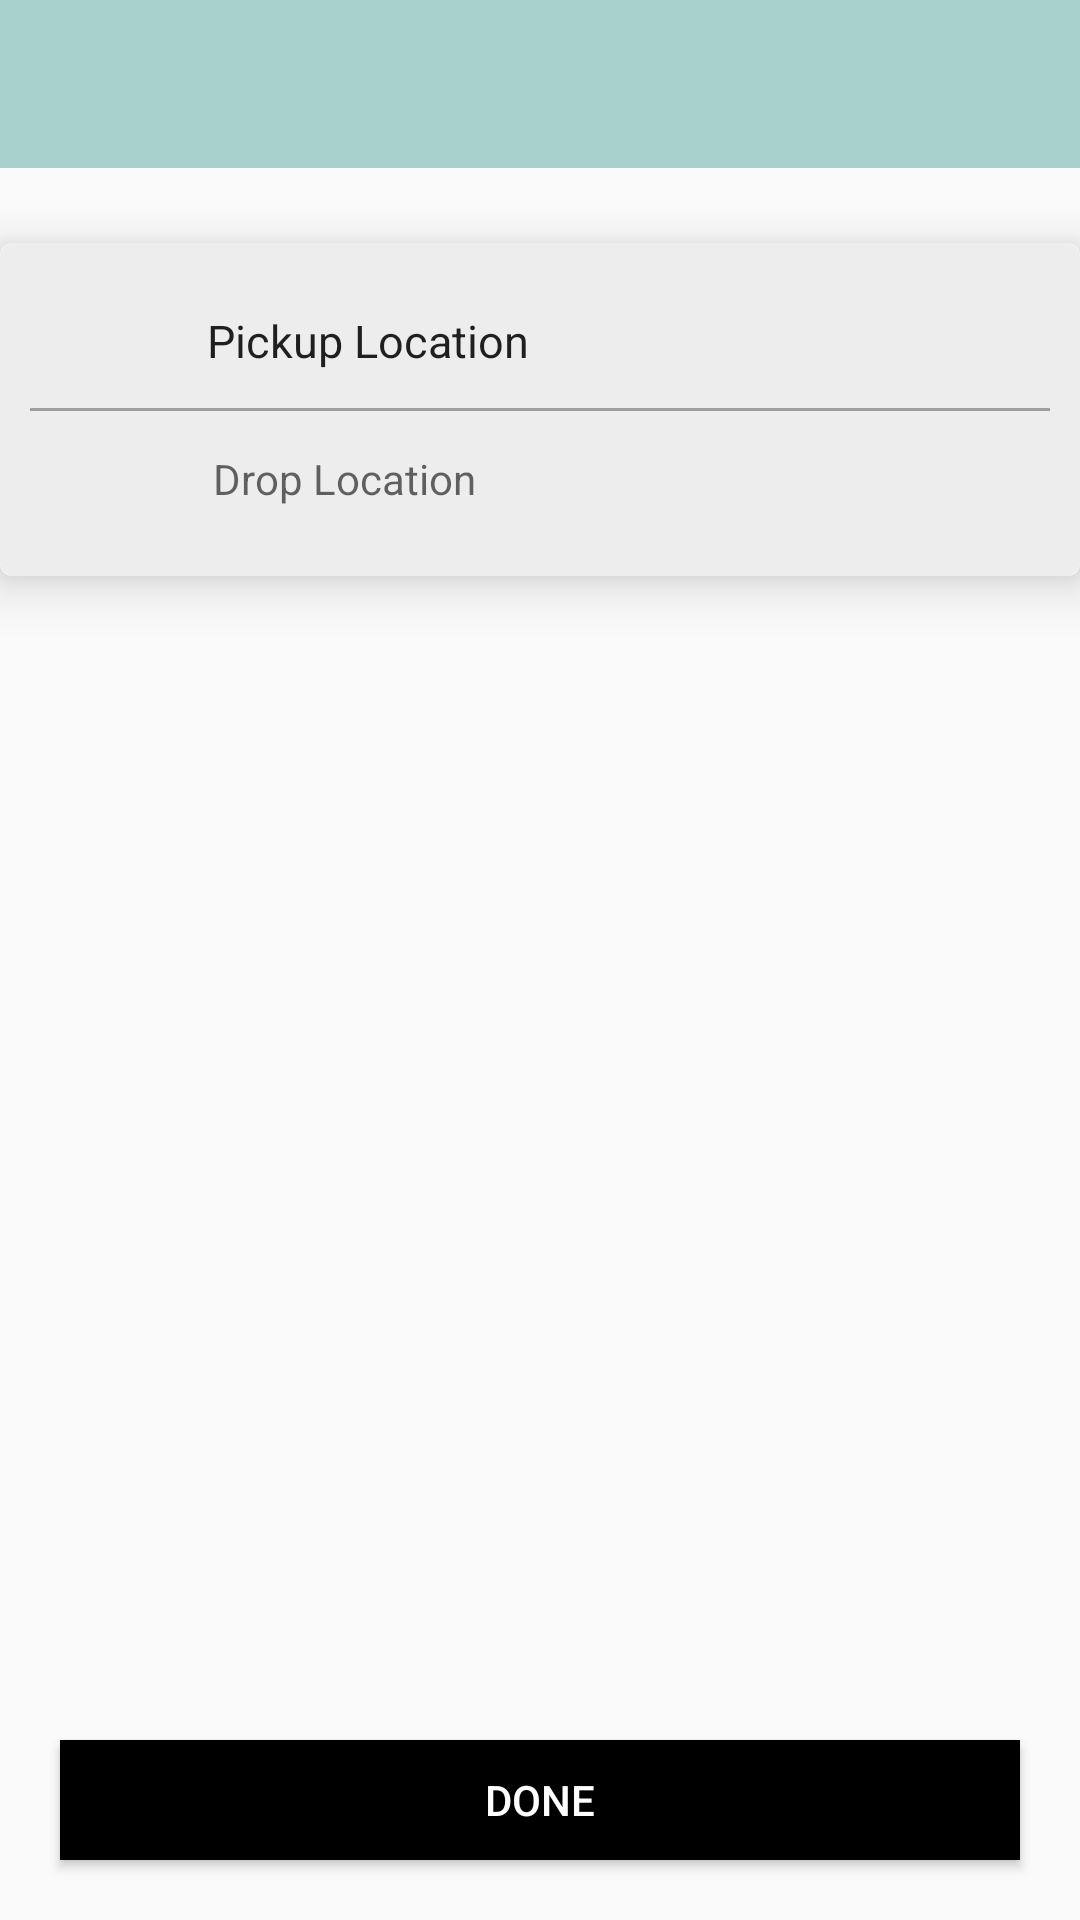

This screen was rendered from an Android layout file. Write that file and the resources it references.
<!-- AndroidManifest.xml: application theme AppTheme -->
<!-- res/layout/choose_location.xml -->
<?xml version="1.0" encoding="utf-8"?>
<LinearLayout xmlns:android="http://schemas.android.com/apk/res/android"
    android:layout_width="match_parent"
    android:layout_height="match_parent"
    android:orientation="vertical">

    <LinearLayout
        android:layout_width="match_parent"
        android:layout_height="?actionBarSize"
        android:background="@color/colorPrimary"
        android:paddingLeft="5dp"
        android:visibility="visible">

        <ImageView
            android:id="@+id/imgBack"
            android:layout_width="35dp"
            android:layout_height="35dp"
            android:layout_gravity="center"
            android:clickable="true"
            android:focusable="true"
            android:padding="5dp"
            android:src="@mipmap/back_image" />

    </LinearLayout>

    <RelativeLayout
        android:id="@+id/rlPlacesMain"
        android:layout_width="match_parent"
        android:layout_height="match_parent"
        android:orientation="vertical"
        android:paddingTop="5dp"
        android:visibility="visible">

        <android.support.v7.widget.CardView xmlns:card_view="http://schemas.android.com/apk/res-auto"
            android:id="@+id/card_view"
            android:layout_width="match_parent"
            android:layout_height="wrap_content"
            android:layout_gravity="center"
            android:layout_marginTop="20dp"
            android:elevation="8dp"
            android:padding="10dp"
            card_view:cardCornerRadius="4dp"
            card_view:cardElevation="10dp">

            <LinearLayout
                android:layout_width="match_parent"
                android:layout_height="wrap_content"
                android:background="@drawable/pickup_location_drawable"
                android:orientation="vertical">

                <LinearLayout
                    android:layout_width="match_parent"
                    android:layout_height="45dp"
                    android:gravity="center"
                    android:orientation="horizontal"
                    android:paddingLeft="10dp">

                    <ImageView
                        android:id="@+id/imgPickup"
                        android:layout_width="25dp"
                        android:layout_height="25dp"
                        android:layout_alignParentLeft="true"
                        android:layout_centerVertical="true"
                        android:layout_gravity="center"
                        android:layout_marginLeft="16dp"
                        android:clickable="true"
                        android:focusable="true"
                        android:padding="5dp"
                        android:src="@mipmap/ic_icon_green_dot" />

                    <EditText
                        android:id="@+id/edtPickupLocation"
                        android:layout_width="match_parent"
                        android:layout_height="wrap_content"
                        android:layout_gravity="center"
                        android:layout_marginLeft="8dp"
                        android:background="@null"
                        android:scrollHorizontally="true"
                        android:singleLine="true"
                        android:text="Pickup Location"
                        android:textSize="15sp" />

                </LinearLayout>

                <View
                    android:layout_width="match_parent"
                    android:layout_height="1dp"
                    android:background="@color/grey" />

                <LinearLayout
                    android:layout_width="match_parent"
                    android:layout_height="45dp"
                    android:gravity="center"
                    android:orientation="horizontal"
                    android:paddingLeft="10dp">

                    <ImageView
                        android:id="@+id/imgPlaces"
                        android:layout_width="25dp"
                        android:layout_height="25dp"
                        android:layout_alignParentLeft="true"
                        android:layout_centerVertical="true"
                        android:layout_gravity="center"
                        android:layout_marginLeft="16dp"
                        android:clickable="true"
                        android:focusable="true"
                        android:padding="5dp"
                        android:src="@mipmap/ic_icon_green_dot" />

                    <AutoCompleteTextView
                        android:id="@+id/places"
                        android:layout_width="match_parent"
                        android:layout_height="match_parent"
                        android:layout_gravity="center"
                        android:layout_toRightOf="@+id/imgPlaces"
                        android:background="@null"
                        android:completionThreshold="3"
                        android:hint="Drop Location"
                        android:paddingLeft="10dp"
                        android:paddingRight="5dp"
                        android:textSize="14sp" />

                </LinearLayout>

            </LinearLayout>
        </android.support.v7.widget.CardView>

        <TextView
            android:id="@+id/doDataFound"
            android:layout_width="wrap_content"
            android:layout_height="wrap_content"
            android:layout_centerInParent="true"
            android:paddingLeft="10dp"
            android:text="No Location Found"
            android:textSize="20sp"
            android:textStyle="bold"
            android:visibility="gone">

        </TextView>

        <Button
            android:id="@+id/btnDone"
            android:layout_width="match_parent"
            android:layout_height="40dp"
            android:layout_alignParentBottom="true"
            android:layout_margin="20dp"
            android:layout_weight="1"
            android:background="@color/black"
            android:gravity="center"
            android:text="Done"
            android:textColor="@color/white" />

    </RelativeLayout>


</LinearLayout>
<!-- resources referenced by this layout -->
<resources>
  <color name="black">#000</color>
  <color name="colorPrimary">#a8d1cd</color>
  <color name="grey">#9f9f9f</color>
  <color name="white">#ffffff</color>
  <!-- drawable pickup_location_drawable (drawable) -->
  <shape xmlns:android="http://schemas.android.com/apk/res/android">
      <solid android:color="#ededed"/>
      <stroke android:width="3dp" android:color="#ededed"/>
      <corners android:radius="3dp" />
      <padding android:left="10dp" android:top="10dp"
          android:right="10dp" android:bottom="10dp" />
  </shape>
  <style name="AppTheme" parent="Theme.AppCompat.Light.NoActionBar">
          
          <item name="colorPrimary">@color/colorPrimary</item>
          <item name="colorPrimaryDark">@color/colorPrimaryDark</item>
          <item name="colorAccent">@color/colorAccent</item>
          
  
      </style>
  <color name="colorPrimaryDark">#00574B</color>
  <color name="colorAccent">#C9EE2037</color>
</resources>
